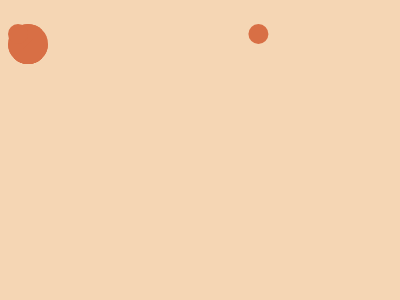

Write a web page that renders exactly this picture using CSS.

<!DOCTYPE html>
<html lang="en">
<head>
  <meta charset="UTF-8">
  <meta name="viewport" content="width=device-width, initial-scale=1.0">
  <title>Document</title>
</head>
<body>
  <p>
  <p a>
  <p b>
  <p c>
    <style>
      * {
        background: #F5D6B4;
        position: fixed;
      }
  
      p {
        margin: 92 62;
        padding: 30;
        background: #0000;
        border-radius: 50%;
        border: 20px solid;
        border-color: #0000#D86F45#D86F45#0000;
        rotate: 45deg;
      }
  
      [a] {
        rotate: 225deg;
        left: 88;
      }
  
      [b] {
        left: 168
      }
  
      [c] {
        padding: 0;
        border: 10px solid#D86F45;
        top: 48;
        color: #D86F45;
        box-shadow: 170px -170px
      }
</body>
</html>